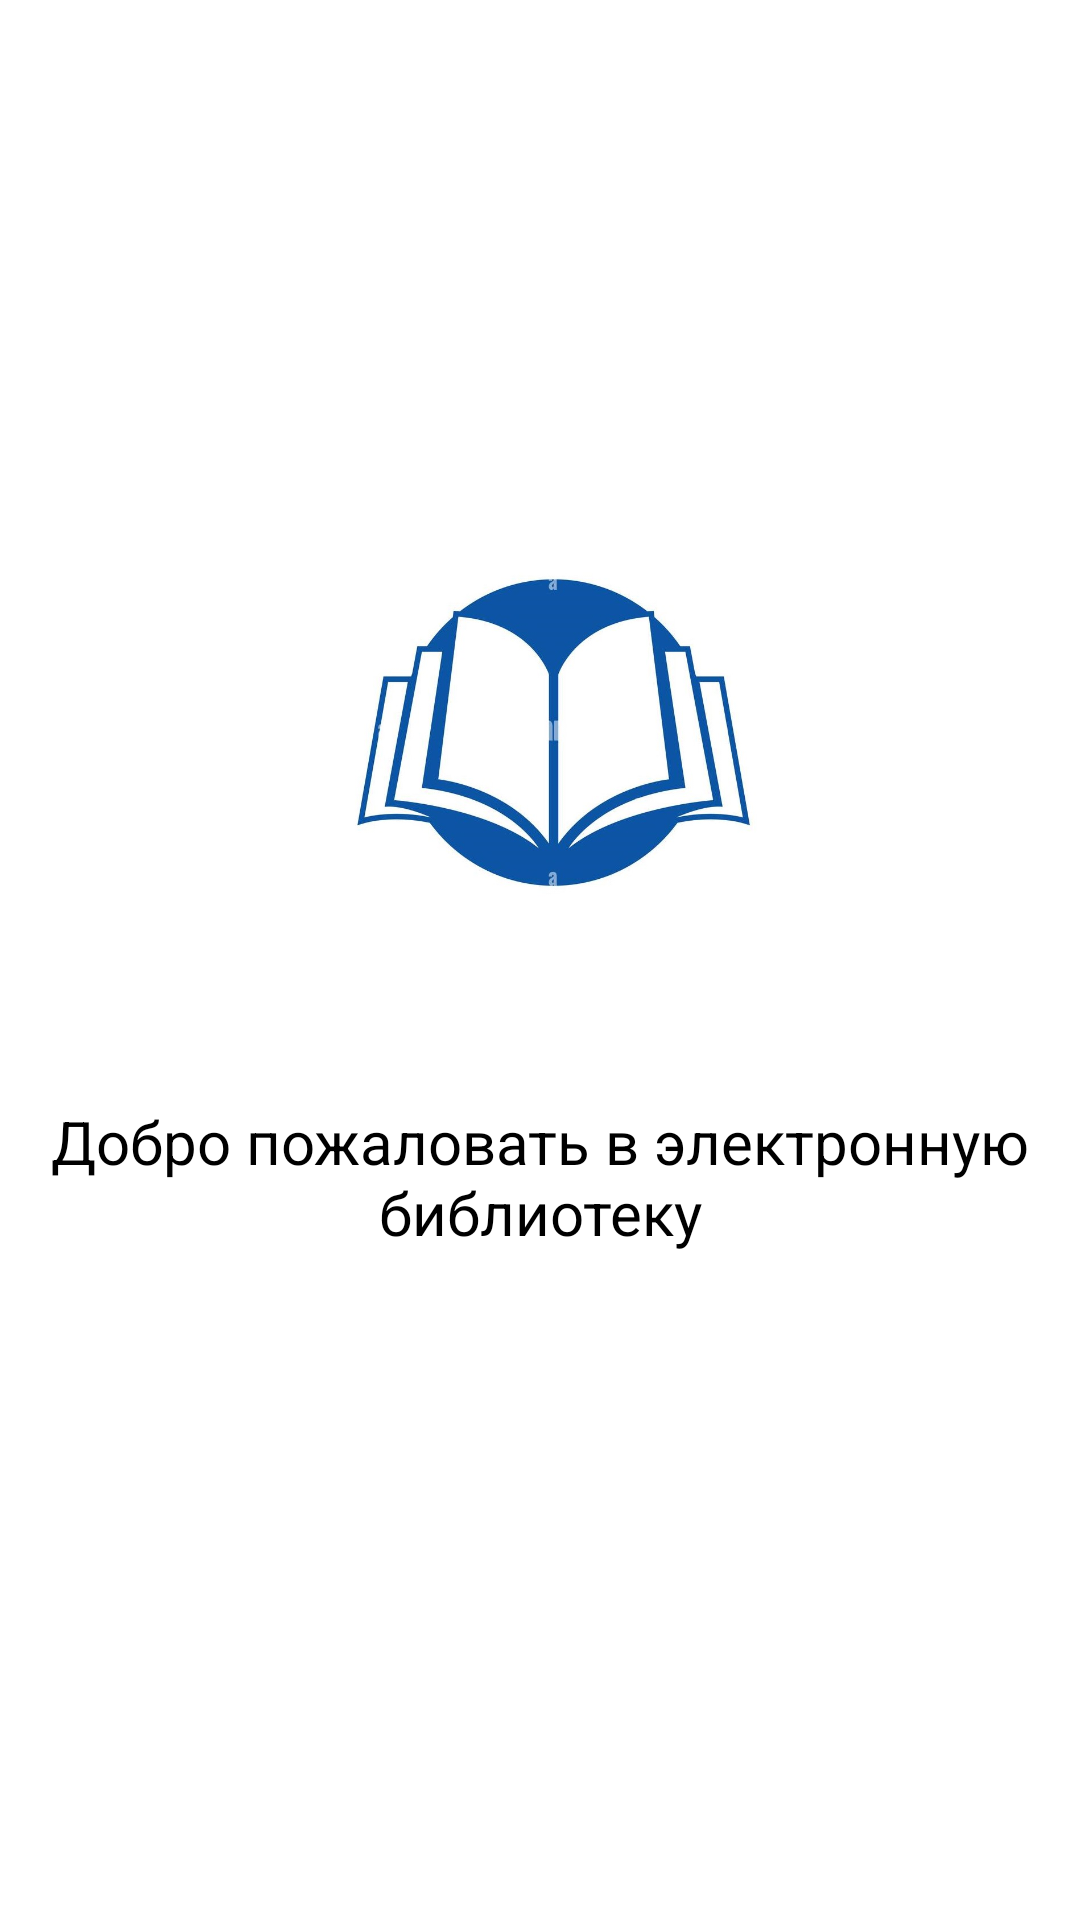

Write the Android layout XML for this screen, with the resource values it uses.
<!-- AndroidManifest.xml: application theme Theme.Newbooks -->
<!-- res/layout/fragment_splash.xml -->
<?xml version="1.0" encoding="utf-8"?>
<androidx.constraintlayout.widget.ConstraintLayout xmlns:android="http://schemas.android.com/apk/res/android"
    xmlns:app="http://schemas.android.com/apk/res-auto"
    android:layout_width="match_parent"
    android:layout_height="match_parent">

    <ImageView
        android:id="@+id/logo"
        android:layout_width="190dp"
        android:layout_height="0dp"
        android:src="@drawable/splash_book"
        app:layout_constraintBottom_toBottomOf="parent"
        app:layout_constraintDimensionRatio="190:250"
        app:layout_constraintEnd_toEndOf="parent"
        app:layout_constraintStart_toStartOf="parent"
        app:layout_constraintTop_toTopOf="parent"
        app:layout_constraintVertical_bias="0.3" />


    <TextView
        android:layout_width="wrap_content"
        android:layout_height="wrap_content"
        android:gravity="center_horizontal"
        android:text="Добро пожаловать в электронную библиотеку"
        android:textColor="@color/black"
        android:textSize="20sp"
        app:layout_constraintEnd_toEndOf="parent"
        app:layout_constraintStart_toStartOf="parent"
        app:layout_constraintTop_toBottomOf="@id/logo" />

</androidx.constraintlayout.widget.ConstraintLayout>
<!-- resources referenced by this layout -->
<resources>
  <color name="black">#FF000000</color>
  <!-- drawable splash_book: jpg bitmap (drawable, 86402 bytes) -->
  <style name="Theme.Newbooks" parent="Theme.MaterialComponents.DayNight.DarkActionBar">
          
          <item name="colorPrimary">@color/purple_500</item>
          <item name="colorPrimaryVariant">@color/purple_700</item>
          <item name="colorOnPrimary">@color/white</item>
          
          <item name="colorSecondary">@color/teal_200</item>
          <item name="colorSecondaryVariant">@color/teal_700</item>
          <item name="colorOnSecondary">@color/black</item>
          
          <item name="android:statusBarColor" tools:targetApi="l">?attr/colorPrimaryVariant</item>
          
      </style>
  <color name="purple_500">#FF6200EE</color>
  <color name="purple_700">#FF3700B3</color>
  <color name="white">#FFFFFFFF</color>
  <color name="teal_200">#FF03DAC5</color>
  <color name="teal_700">#FF018786</color>
</resources>
